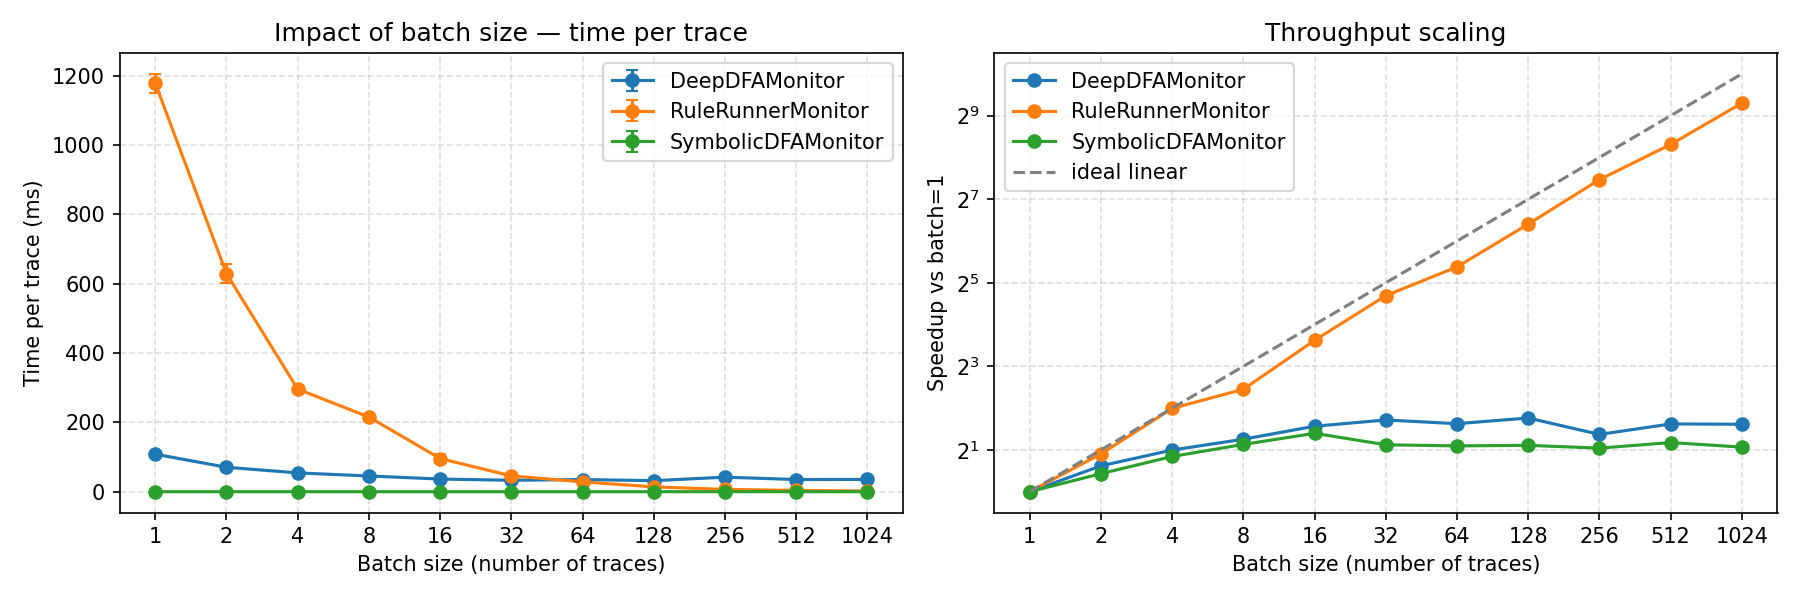

Values plotted in this chart, from the file beside it:
monitor_name, formula_name, n_leaves, trace_length, n_traces, n_repeats, mean_s_per_cell, std_s_per_cell, device
SymbolicDFAMonitor, ijcnn_n8, 8, 1000, 1, 7, 2.6448568470576513e-09, 1.3969852456713034e-09, cuda
SymbolicDFAMonitor, ijcnn_n8, 8, 1000, 2, 7, 1.9611427757938926e-09, 1.7618391101552718e-10, cuda
SymbolicDFAMonitor, ijcnn_n8, 8, 1000, 4, 7, 1.4747500115065903e-09, 1.0229697005015398e-10, cuda
SymbolicDFAMonitor, ijcnn_n8, 8, 1000, 8, 7, 1.2069286380470398e-09, 1.0050455877947342e-10, cuda
SymbolicDFAMonitor, ijcnn_n8, 8, 1000, 16, 7, 1.0041964547521535e-09, 2.2901516386077787e-11, cuda
SymbolicDFAMonitor, ijcnn_n8, 8, 1000, 32, 7, 1.2146383840315268e-09, 1.46523035343766e-11, cuda
SymbolicDFAMonitor, ijcnn_n8, 8, 1000, 64, 7, 1.2372432982894161e-09, 1.3319726703794742e-11, cuda
SymbolicDFAMonitor, ijcnn_n8, 8, 1000, 128, 7, 1.2261808056531922e-09, 5.3509442156349174e-11, cuda
SymbolicDFAMonitor, ijcnn_n8, 8, 1000, 256, 7, 1.2839218734533071e-09, 3.747335082895957e-11, cuda
SymbolicDFAMonitor, ijcnn_n8, 8, 1000, 512, 7, 1.1703766737980458e-09, 1.7678952073054663e-11, cuda
SymbolicDFAMonitor, ijcnn_n8, 8, 1000, 1024, 7, 1.2624292691855642e-09, 8.745182325114675e-11, cuda
RuleRunnerMonitor, ijcnn_n8, 8, 1000, 1, 7, 0.001179, 2.6909286131098567e-05, cuda
RuleRunnerMonitor, ijcnn_n8, 8, 1000, 2, 7, 0.0006293, 2.6563262327201126e-05, cuda
RuleRunnerMonitor, ijcnn_n8, 8, 1000, 4, 7, 0.000296, 5.799084623537374e-06, cuda
RuleRunnerMonitor, ijcnn_n8, 8, 1000, 8, 7, 0.0002155, 7.092252250294469e-06, cuda
RuleRunnerMonitor, ijcnn_n8, 8, 1000, 16, 7, 9.571554283927852e-05, 1.2358366177048018e-05, cuda
RuleRunnerMonitor, ijcnn_n8, 8, 1000, 32, 7, 4.556572574999304e-05, 6.131397866763653e-06, cuda
RuleRunnerMonitor, ijcnn_n8, 8, 1000, 64, 7, 2.8298027618307387e-05, 1.796531130080524e-06, cuda
RuleRunnerMonitor, ijcnn_n8, 8, 1000, 128, 7, 1.3905560886164333e-05, 1.3210723183153587e-06, cuda
RuleRunnerMonitor, ijcnn_n8, 8, 1000, 256, 7, 6.650286960936772e-06, 6.949904308609592e-07, cuda
RuleRunnerMonitor, ijcnn_n8, 8, 1000, 512, 7, 3.7098338942525644e-06, 3.363654743217545e-07, cuda
RuleRunnerMonitor, ijcnn_n8, 8, 1000, 1024, 7, 1.8696140679411245e-06, 3.709054599351705e-08, cuda
DeepDFAMonitor, ijcnn_n8, 8, 1000, 1, 7, 0.0001082, 5.3657491729137616e-06, cuda
DeepDFAMonitor, ijcnn_n8, 8, 1000, 2, 7, 7.04687094286263e-05, 2.72289882388973e-06, cuda
DeepDFAMonitor, ijcnn_n8, 8, 1000, 4, 7, 5.423977171416742e-05, 2.3381949463721486e-06, cuda
DeepDFAMonitor, ijcnn_n8, 8, 1000, 8, 7, 4.5311334803532846e-05, 1.9327381860051618e-06, cuda
DeepDFAMonitor, ijcnn_n8, 8, 1000, 16, 7, 3.6522094669635406e-05, 6.853773910475959e-07, cuda
DeepDFAMonitor, ijcnn_n8, 8, 1000, 32, 7, 3.2929655834826526e-05, 5.630367452817054e-07, cuda
DeepDFAMonitor, ijcnn_n8, 8, 1000, 64, 7, 3.501758290625341e-05, 9.55549204910975e-07, cuda
DeepDFAMonitor, ijcnn_n8, 8, 1000, 128, 7, 3.1867123523434365e-05, 1.069975816593954e-06, cuda
DeepDFAMonitor, ijcnn_n8, 8, 1000, 256, 7, 4.186361746930853e-05, 4.677266784239752e-06, cuda
DeepDFAMonitor, ijcnn_n8, 8, 1000, 512, 7, 3.515180328543518e-05, 1.7172269972034688e-06, cuda
DeepDFAMonitor, ijcnn_n8, 8, 1000, 1024, 7, 3.5363077300641575e-05, 2.3070361659740264e-06, cuda
